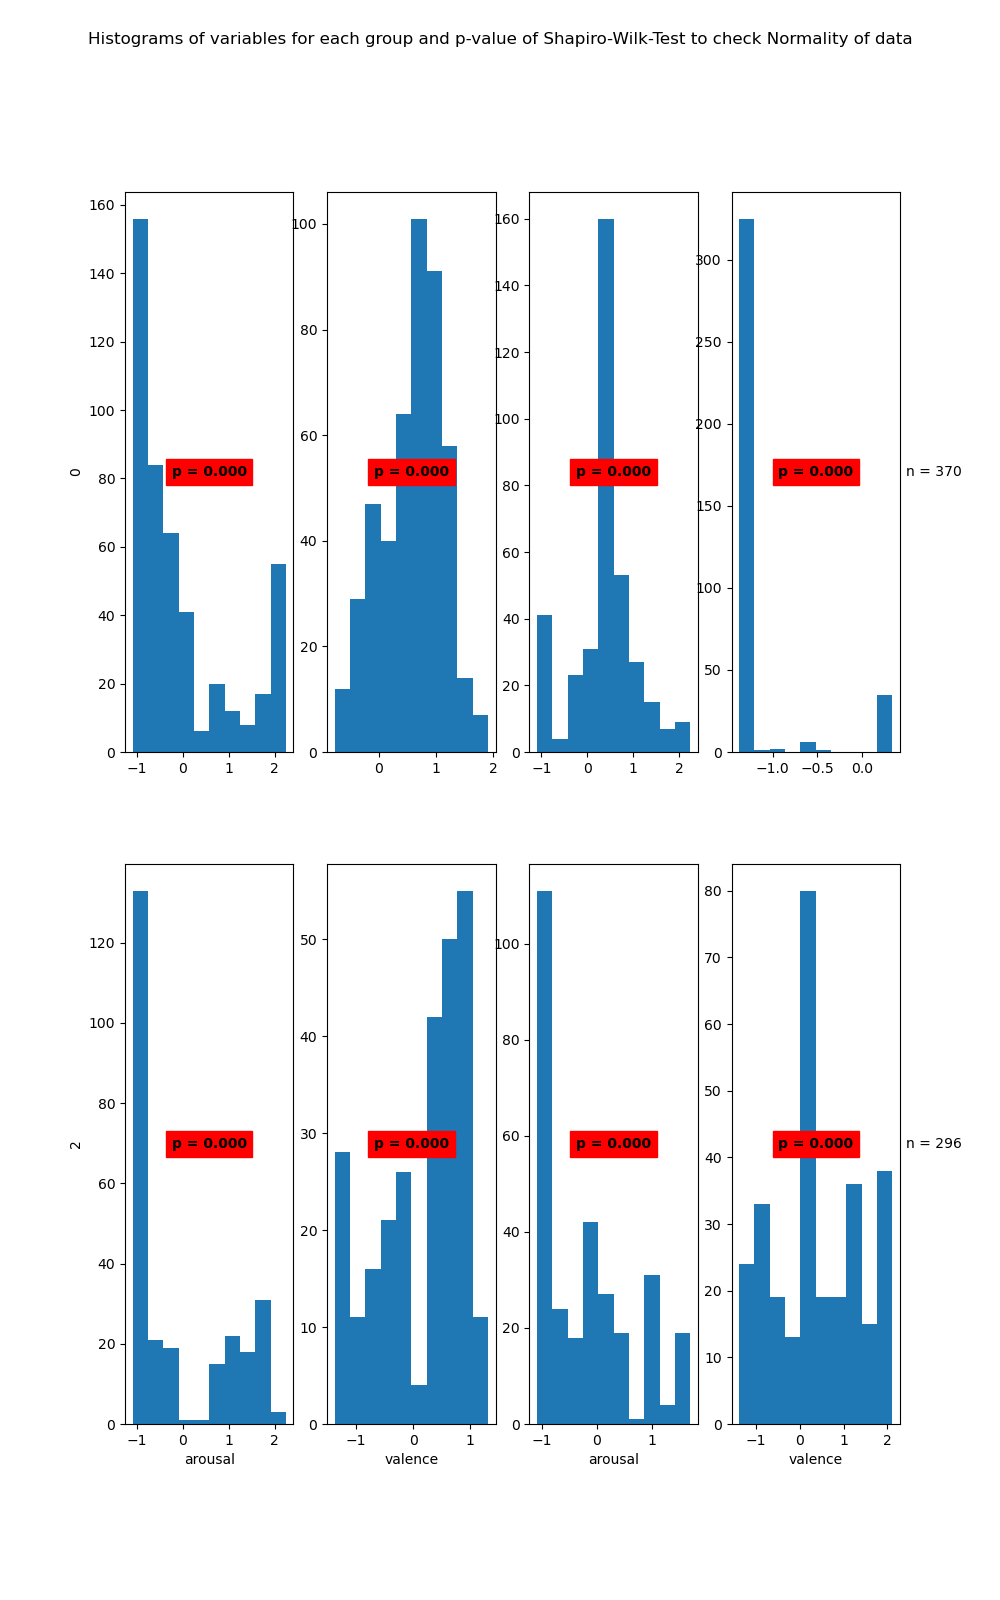

The file beside this chart, header and first rows:
State	Variable	Statistic	Samples	p-value	Significance
0	arousal	0.81	463	0.0	True
0	valence	0.97	463	0.0	True
1	arousal	0.9	370	0.0	True
1	valence	0.39	370	0.0	True
2	arousal	0.77	264	0.0	True
2	valence	0.9	264	0.0	True
3	arousal	0.87	296	0.0	True
3	valence	0.95	296	0.0	True
